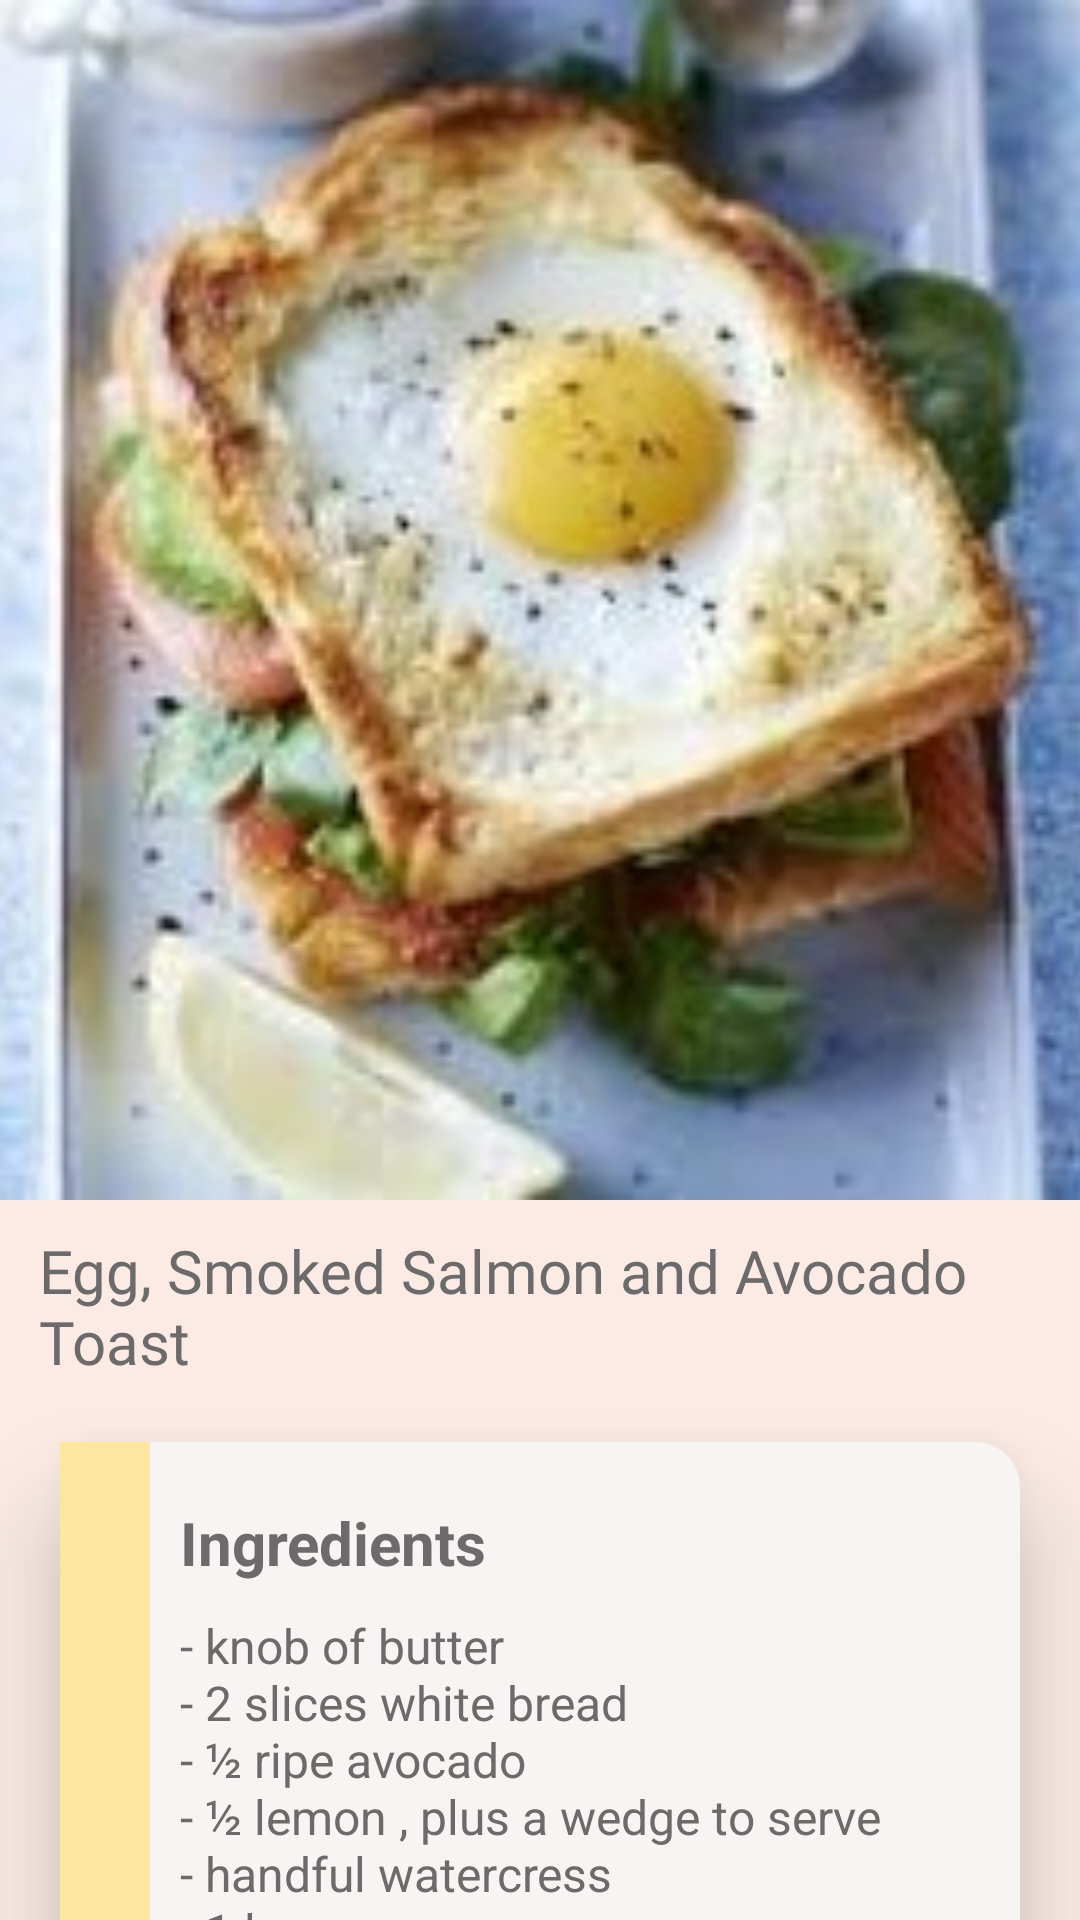

Produce the Android XML layout that renders to this screen, including the resource entries it uses.
<!-- AndroidManifest.xml: application theme AppTheme -->
<!-- res/layout/activity_egg__toast.xml -->
<?xml version="1.0" encoding="utf-8"?>
<androidx.coordinatorlayout.widget.CoordinatorLayout xmlns:android="http://schemas.android.com/apk/res/android"
    xmlns:app="http://schemas.android.com/apk/res-auto"
    xmlns:tools="http://schemas.android.com/tools"
    android:layout_width="match_parent"
    android:layout_height="match_parent"
    tools:context=".Egg_Toast">

    <com.google.android.material.appbar.AppBarLayout
        android:id="@+id/appbar_layout"
        android:layout_width="match_parent"
        android:layout_height="400dp"
        android:fitsSystemWindows="true"
        android:background="@color/colorPrimary">

        <com.google.android.material.appbar.CollapsingToolbarLayout
            android:id="@+id/collapsing"
            android:layout_width="match_parent"
            android:layout_height="match_parent"
            app:collapsedTitleTextAppearance="@style/ListTheme"
            app:expandedTitleTextAppearance="@style/ListTheme"
            app:collapsedTitleGravity="start"
            app:expandedTitleGravity="center_horizontal"
            app:contentScrim="@color/backgroundColor"
            app:layout_scrollFlags="exitUntilCollapsed|scroll">

            <ImageView
                android:layout_width="match_parent"
                android:layout_height="match_parent"
                android:src="@drawable/egg_toast"
                android:scaleType="centerCrop"
                app:layout_collapseMode="parallax" />

            <androidx.appcompat.widget.Toolbar
                android:id="@+id/app_bar"
                android:layout_width="match_parent"
                android:layout_height="?actionBarSize"
                android:theme="@style/ListTheme"
                android:contentInsetStart="72dp"
                app:layout_collapseMode="pin" />

        </com.google.android.material.appbar.CollapsingToolbarLayout>

    </com.google.android.material.appbar.AppBarLayout>

    <androidx.core.widget.NestedScrollView
        android:layout_width="match_parent"
        android:layout_height="match_parent"
        android:layout_gravity="fill_vertical"
        app:layout_behavior="com.google.android.material.appbar.AppBarLayout$ScrollingViewBehavior">


        <RelativeLayout
            android:layout_width="match_parent"
            android:layout_height="wrap_content"
            android:background="@color/colorPrimary" >

            
            <TextView
                android:id="@+id/recipe_title"
                android:layout_width="match_parent"
                android:layout_height="wrap_content"
                android:textSize="20dp"
                android:fontFamily="@font/arbutus_slab"
                android:text="@string/toast"
                android:paddingLeft="13dp"
                android:paddingTop="10dp"
                android:paddingRight="10dp"
                android:textColor="@color/darkGrey" />

            
            <RelativeLayout
                android:id="@+id/scroll_one"
                android:layout_width="match_parent"
                android:layout_height="wrap_content"
                android:layout_below="@+id/recipe_title"
                android:layout_margin="20dp"
                android:elevation="20dp"
                android:background="@drawable/curve_background" >

                <RelativeLayout
                    android:id="@+id/box_one"
                    android:layout_width="30dp"
                    android:layout_height="200dp"
                    android:background="@color/yellow" />

                <TextView
                    android:id="@+id/text_one"
                    android:layout_width="wrap_content"
                    android:layout_height="wrap_content"
                    android:layout_toEndOf="@id/box_one"
                    android:layout_toRightOf="@id/box_one"
                    android:text="@string/ingredients"
                    android:layout_marginTop="20dp"
                    android:textStyle="bold"
                    android:textSize="20sp"
                    android:textColor="@color/darkGrey"
                    android:layout_marginStart="10dp"
                    android:layout_marginLeft="10dp"/>

                <TextView
                    android:layout_width="wrap_content"
                    android:layout_height="wrap_content"
                    android:layout_below="@id/text_one"
                    android:text="@string/ingr_toast"
                    android:layout_toEndOf="@id/box_one"
                    android:layout_toRightOf="@id/box_one"
                    android:layout_marginTop="10dp"
                    android:textColor="@color/darkGrey"
                    android:textSize="16sp"
                    android:layout_marginStart="10dp"
                    android:layout_marginLeft="10dp" />

            </RelativeLayout>

            
            <RelativeLayout
                android:id="@+id/scroll_two"
                android:layout_below="@id/scroll_one"
                android:layout_width="match_parent"
                android:layout_height="wrap_content"
                android:elevation="20dp"
                android:layout_marginStart="20dp"
                android:layout_marginEnd="20dp"
                android:layout_marginBottom="60dp"
                android:layout_marginTop="30dp"
                android:background="@drawable/curve_background" >

                <RelativeLayout
                    android:id="@+id/box_two"
                    android:layout_width="30dp"
                    android:layout_height="480dp"
                    android:background="@color/coral" />

                <TextView
                    android:id="@+id/text_two"
                    android:layout_width="wrap_content"
                    android:layout_height="wrap_content"
                    android:layout_toEndOf="@id/box_two"
                    android:layout_toRightOf="@id/box_two"
                    android:text="@string/directions"
                    android:layout_marginTop="20dp"
                    android:textStyle="bold"
                    android:textSize="20sp"
                    android:textColor="@color/darkGrey"
                    android:layout_marginStart="10dp"
                    android:layout_marginLeft="10dp"/>

                <TextView
                    android:layout_width="wrap_content"
                    android:layout_height="wrap_content"
                    android:layout_below="@id/text_two"
                    android:text="@string/dir_toast"
                    android:layout_toEndOf="@id/box_two"
                    android:layout_toRightOf="@id/box_two"
                    android:layout_marginTop="10dp"
                    android:textColor="@color/darkGrey"
                    android:textSize="16sp"
                    android:layout_marginStart="10dp"
                    android:layout_marginLeft="10dp" />

            </RelativeLayout>

        </RelativeLayout>

    </androidx.core.widget.NestedScrollView>

</androidx.coordinatorlayout.widget.CoordinatorLayout>
<!-- resources referenced by this layout -->
<resources>
  <color name="backgroundColor">#e4dcd8</color>
  <color name="colorPrimary">#fbebe4</color>
  <color name="coral">#ff9c77</color>
  <color name="darkGrey">#6C6A6A</color>
  <color name="yellow">#fde69e</color>
  <!-- drawable curve_background (drawable) -->
  <?xml version="1.0" encoding="utf-8"?>
  <shape xmlns:android="http://schemas.android.com/apk/res/android">
  
      <solid android:color="@color/lightBackground" />
      <corners android:radius="15dp" />
  
  </shape>
  <!-- drawable egg_toast: jpg bitmap (drawable, 43662 bytes) -->
  <string name="dir_toast">- Heat a large frying pan over a medium heat. Butter both sides of each slice of bread, then cut a large heart (or circle) out of the centre of one slice using a knife or biscuit cutter.
          \n- Place the slices of bread, including the cut-out piece, into the frying pan and cook for 2 mins until golden. While the bread is cooking, slice the avocado and squeeze over the lemon juice. Toss the watercress in a little lemon juice, too.
          \n- Flip the bread over, then crack the egg into the cut-out hole. After 1-2 mins, the whole slice of bread and cut-out piece should be golden brown on both sides. Transfer to a plate.
          \n- Cover the pan with a lid, or some foil, and lower the heat. Continue cooking for a further 1-2 mins until the egg is done to your liking.
          \n- Top the toasted slice of bread with the avocado, smoked salmon and watercress, and season with a twist of pepper. Put the egg-in-the-hole slice on top and serve with an extra wedge of lemon, if you like.</string>
  <string name="directions">Directions</string>
  <string name="ingr_toast">- knob of butter\n- 2 slices white bread\n- ½ ripe avocado\n- ½ lemon , plus a wedge to serve\n- handful watercress\n- 1 large egg\n- few slices smoked salmon</string>
  <string name="ingredients">Ingredients</string>
  <string name="toast">Egg, Smoked Salmon and Avocado Toast</string>
  <style name="ListTheme" parent="Theme.AppCompat.Light.NoActionBar">
          
          <item name="colorPrimary">@color/colorPrimary</item>
          <item name="colorControlHighlight">@color/colorPrimaryDark</item>
          <item name="colorAccent">@color/darkGrey</item>
      </style>
  <style name="AppTheme" parent="Theme.MaterialComponents.Light.NoActionBar.Bridge">
          
          <item name="colorPrimary">@color/colorPrimary</item>
          <item name="colorPrimaryDark">@color/colorPrimaryDark</item>
          <item name="colorAccent">@color/darkGrey</item>
      </style>
  <color name="lightBackground">#F7F5F3</color>
  <color name="colorPrimaryDark">#ecdcdc</color>
</resources>
